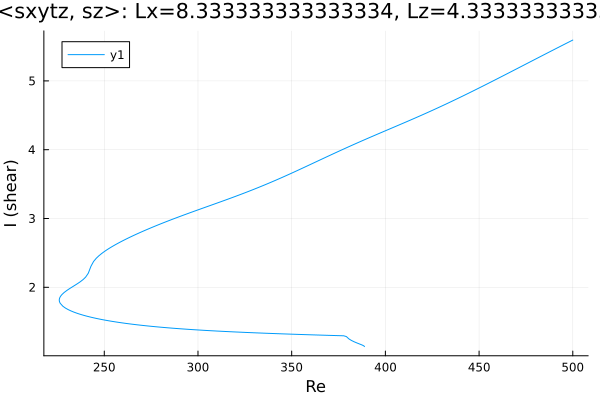

The data file committed next to this chart (first rows):
Re, shear
500.0, 5.593
499, 5.58
497.6, 5.561
496.2, 5.541
494.8, 5.522
493.4, 5.502
492, 5.483
490.6, 5.463
489.1, 5.443
487.7, 5.423
486.3, 5.404
484.9, 5.384
484.4, 5.377
483, 5.357
481.6, 5.337
480.2, 5.317
478.8, 5.297
477.3, 5.278
475.9, 5.258
474.5, 5.238
473.1, 5.218
471.7, 5.198
470.3, 5.178
468.9, 5.158
467.4, 5.139
466, 5.119
464.6, 5.099
463.2, 5.079
461.8, 5.059
460.4, 5.04
459, 5.02
457.5, 5.001
456.1, 4.981
454.7, 4.961
453.3, 4.942
451.9, 4.923
450.5, 4.903
449.1, 4.884
447.6, 4.865
446.2, 4.846
444.8, 4.827
443.4, 4.808
442, 4.789
440.6, 4.77
439.2, 4.752
437.7, 4.733
436.3, 4.715
434.9, 4.696
433.5, 4.678
432.1, 4.66
430.7, 4.642
429.3, 4.624
427.8, 4.606
426.4, 4.589
425, 4.571
423.6, 4.554
422.2, 4.536
420.8, 4.519
419.4, 4.502
417.9, 4.485
... 332 more rows
